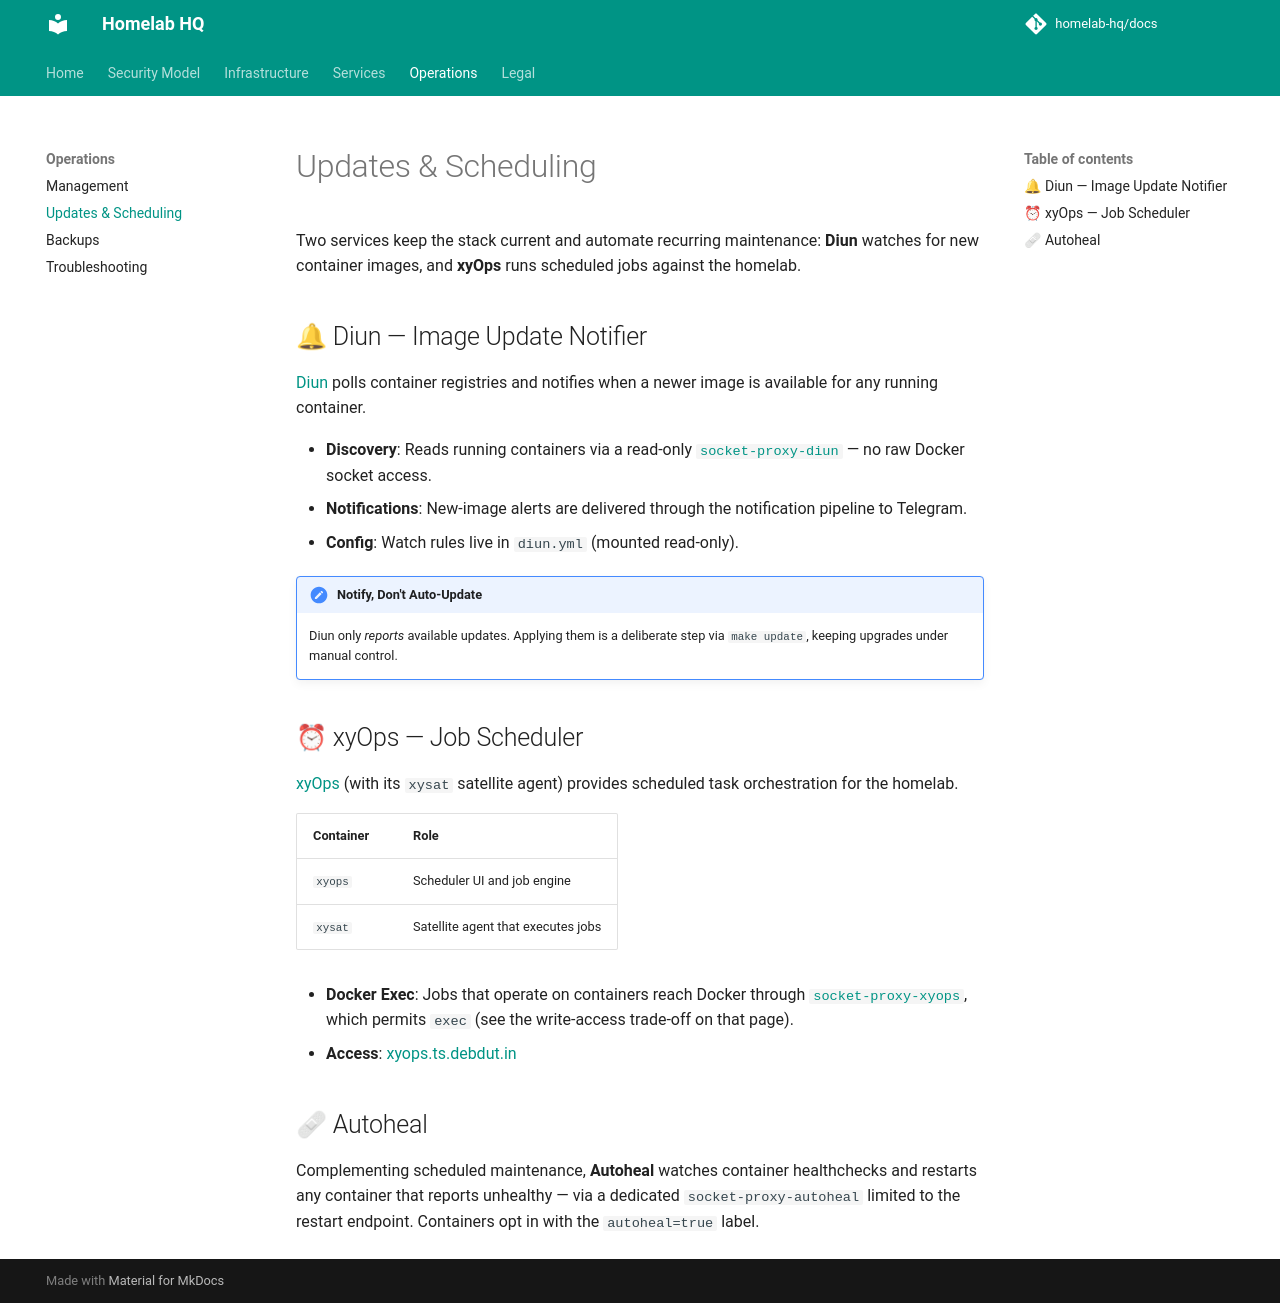

repository: homelab-hq/docs · page: operations/updates/index.html · generator: mkdocs

# Updates & Scheduling

Two services keep the stack current and automate recurring maintenance: **Diun** watches for new container images, and **xyOps** runs scheduled jobs against the homelab.

## 🔔 Diun — Image Update Notifier

[Diun](https://crazymax.dev/diun/) polls container registries and notifies when a newer image is available for any running container.

- **Discovery**: Reads running containers via a read-only [`socket-proxy-diun`](../infrastructure/socket-proxy.md) — no raw Docker socket access.
- **Notifications**: New-image alerts are delivered through the notification pipeline to Telegram.
- **Config**: Watch rules live in `diun.yml` (mounted read-only).

!!! note "Notify, Don't Auto-Update"
    Diun only *reports* available updates. Applying them is a deliberate step via `make update`, keeping upgrades under manual control.

## ⏰ xyOps — Job Scheduler

[xyOps](https://github.com/pixlcore) (with its `xysat` satellite agent) provides scheduled task orchestration for the homelab.

| Container | Role |
| :--- | :--- |
| `xyops` | Scheduler UI and job engine |
| `xysat` | Satellite agent that executes jobs |

- **Docker Exec**: Jobs that operate on containers reach Docker through [`socket-proxy-xyops`](../infrastructure/socket-proxy.md), which permits `exec` (see the write-access trade-off on that page).
- **Access**: [xyops.ts.debdut.in](http://xyops.ts.debdut.in)

## 🩹 Autoheal

Complementing scheduled maintenance, **Autoheal** watches container healthchecks and restarts any container that reports unhealthy — via a dedicated `socket-proxy-autoheal` limited to the restart endpoint. Containers opt in with the `autoheal=true` label.
